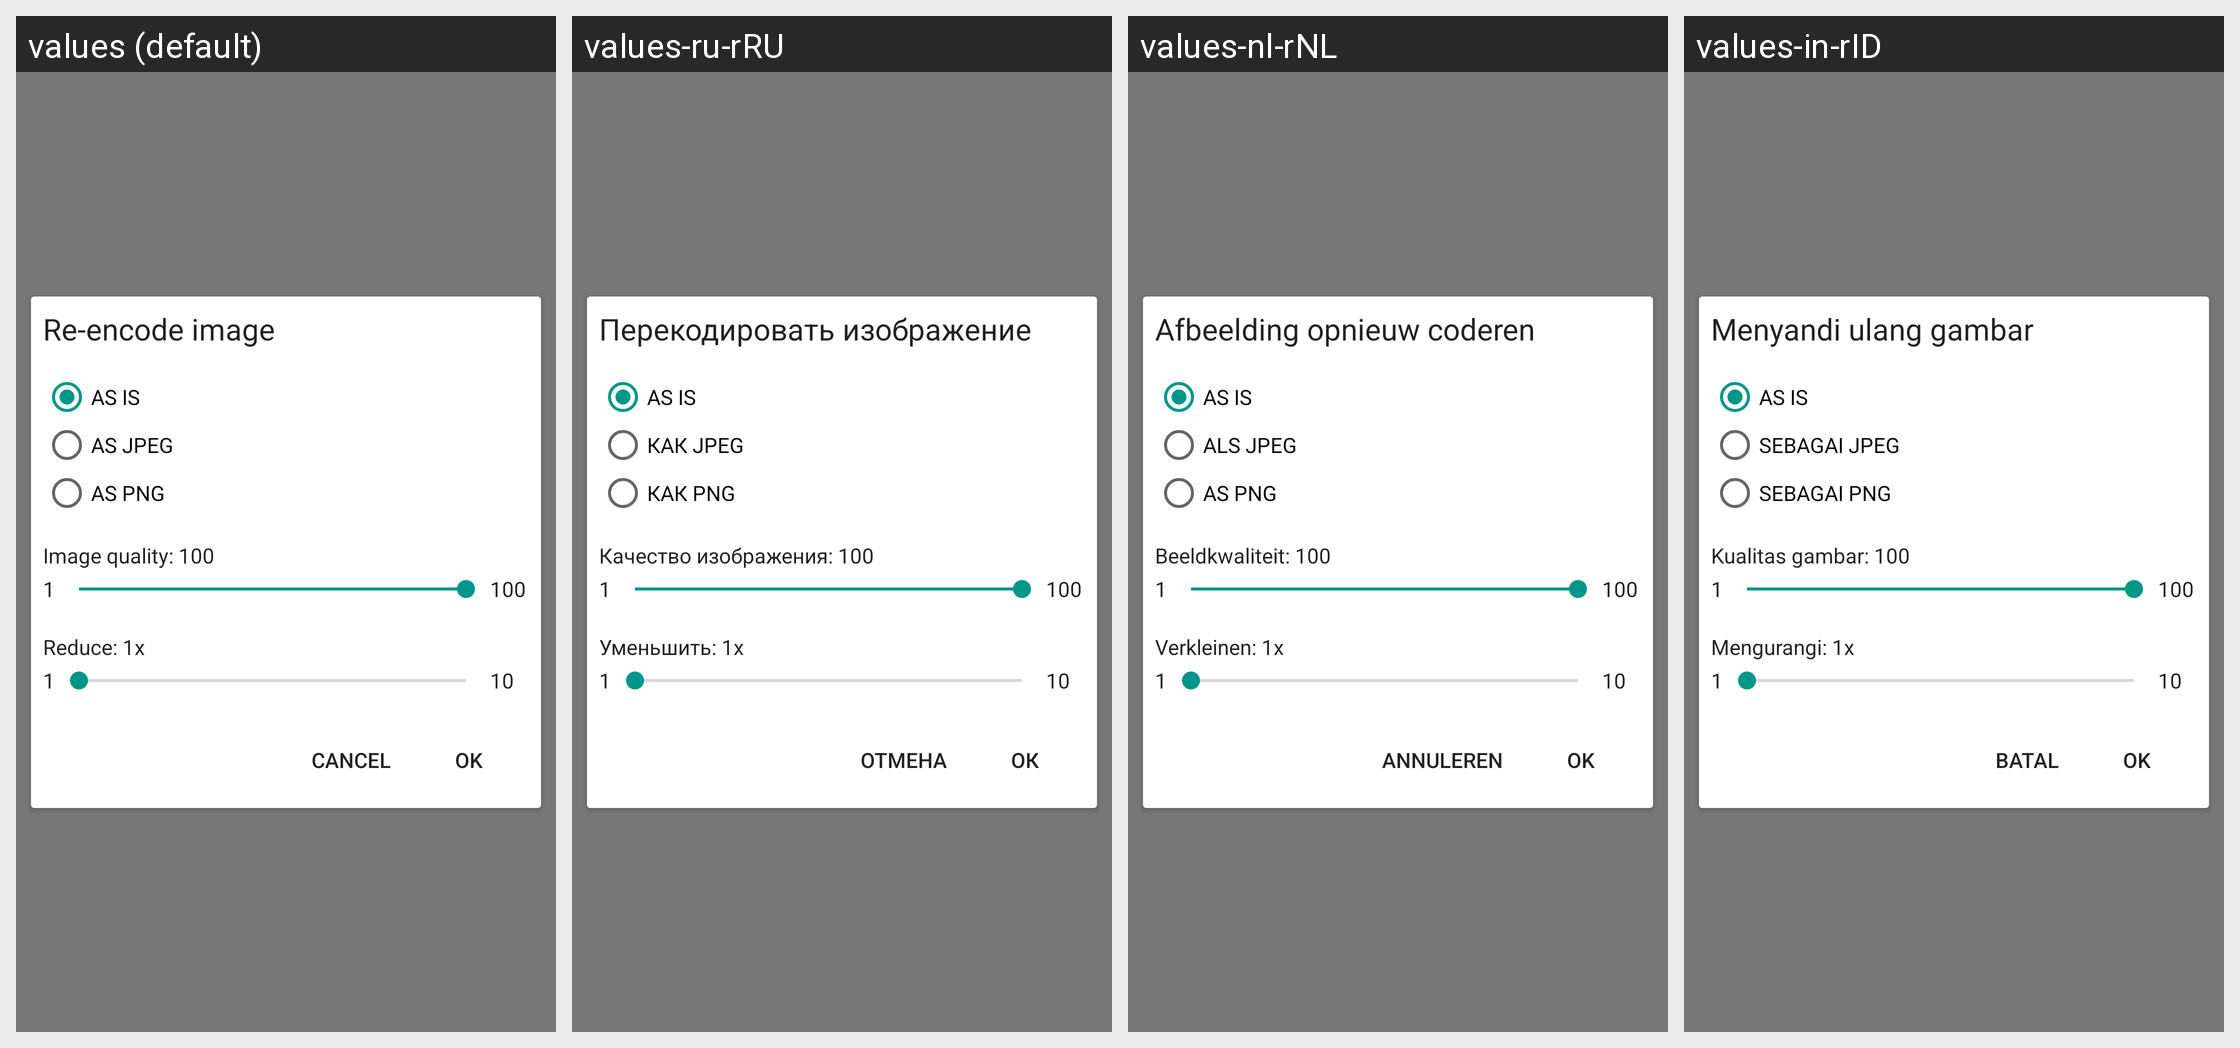

The Android screen above is rendered under several locales of the same app. Produce the string resources it draws, with the default and per-locale values.
Android screen res/layout/layout_image_reencoding.xml rendered under 4 locales, left to right: values (default), values-ru-rRU, values-nl-rNL, values-in-rID. Device: Nexus 5 (rendered at 1080×1920; each locale shown at half size, 540×960, under a caption strip naming it); theme Chan.Theme.
Other locales in the repository, not shown: values-de-rDE, values-es-rES, values-it-rIT, values-pt-rBR.
Strings drawn on this screen, with the default value and each locale's value (text and hints the layout hard-codes, and strings that could not be matched under every locale, appear in the picture but are not listed):

reencode_image_re_encode_image_text
  values: Re-encode image
  values-ru-rRU: Перекодировать изображение
  values-nl-rNL: Afbeelding opnieuw coderen
  values-in-rID: Menyandi ulang gambar

reencode_image_as_jpeg
  values: AS JPEG
  values-ru-rRU: КАК JPEG
  values-nl-rNL: ALS JPEG
  values-in-rID: SEBAGAI JPEG

reencode_image_as_png
  values: AS PNG
  values-ru-rRU: КАК PNG
  values-nl-rNL: AS PNG
  values-in-rID: SEBAGAI PNG

reencode_image_image_quality_100_default_text
  values: Image quality: 100
  values-ru-rRU: Качество изображения: 100
  values-nl-rNL: Beeldkwaliteit: 100
  values-in-rID: Kualitas gambar: 100

reencode_image_reduce_1x_default_text
  values: Reduce: 1x
  values-ru-rRU: Уменьшить: 1х
  values-nl-rNL: Verkleinen: 1x
  values-in-rID: Mengurangi: 1x

cancel
  values: Cancel
  values-ru-rRU: Отмена
  values-nl-rNL: Annuleren
  values-in-rID: Batal

ok
  values: OK
  values-ru-rRU: ОК
  values-nl-rNL: OK
  values-in-rID: OK
